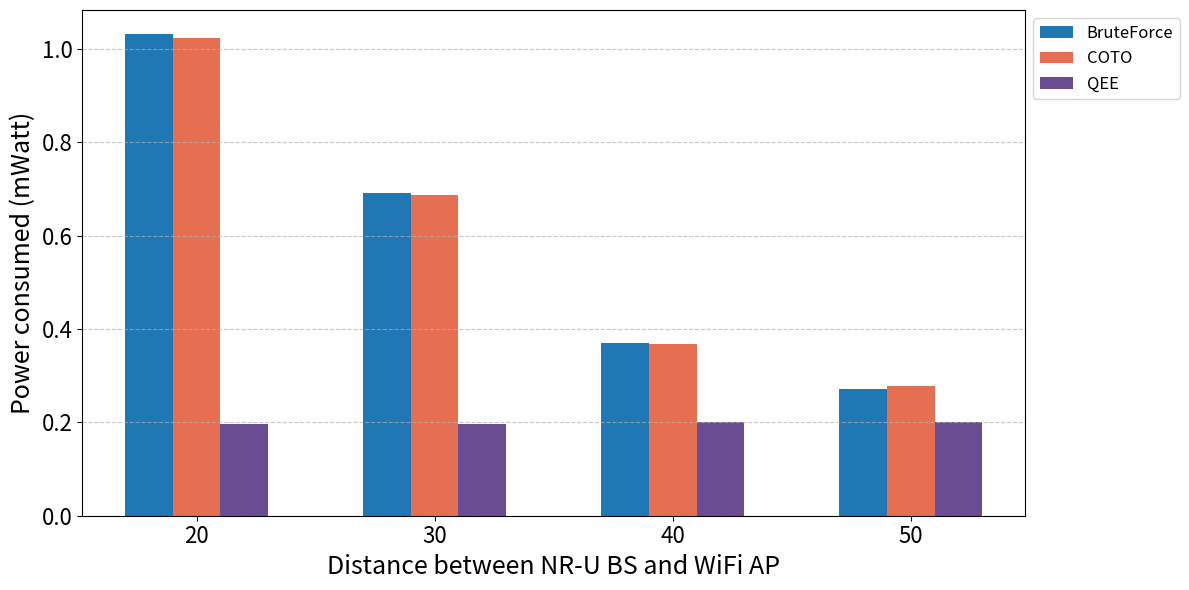

Generate this figure with matplotlib:
import matplotlib
import matplotlib.pyplot as plt
import numpy as np

matplotlib.rcParams['ps.fonttype'] = 42   # Use TrueType fonts in EPS

# X-axis categories
x_labels = ["20", "30", "40", "50"]
x = np.arange(len(x_labels))
bar_width = 0.2

# Updated power consumed data (mWatt)
nru = {
    'BruteForce': [1.0321275, 0.6911345, 0.369664, 0.2712155],
    'COTO': [1.0234850726, 0.6864481082, 0.3686745484, 0.278260416140014],
    'QEE': [0.196894164764069, 0.196233004441991, 0.201112851832035, 0.201054512780303]
}

# Color definitions
colors = {
    'BruteForce_NRU': '#1f77b4',  # Blue
    'COTO_NRU': '#e76f51',        # Burnt orange
    'QEE_NRU': '#6a4c93'          # Purple
}

# Create plot
fig, ax = plt.subplots(figsize=(12, 6))

# Plot bars
ax.bar(x - bar_width, nru['BruteForce'], width=bar_width,
       label='BruteForce', color=colors['BruteForce_NRU'])
ax.bar(x, nru['COTO'], width=bar_width,
       label='COTO', color=colors['COTO_NRU'])
ax.bar(x + bar_width, nru['QEE'], width=bar_width,
       label='QEE', color=colors['QEE_NRU'])

# Customize
ax.set_xlabel('Distance between NR-U BS and WiFi AP', fontsize=18)
ax.set_ylabel("Power consumed (mWatt)", fontsize=18)
ax.set_xticks(x)
ax.set_xticklabels(x_labels)

# Formatting
ax.tick_params(axis='x', labelsize=16)
ax.tick_params(axis='y', labelsize=16)
ax.legend(fontsize=12, loc='upper left', bbox_to_anchor=(1, 1))
ax.grid(axis='y', linestyle='--', alpha=0.7)
plt.tight_layout()
plt.show()
